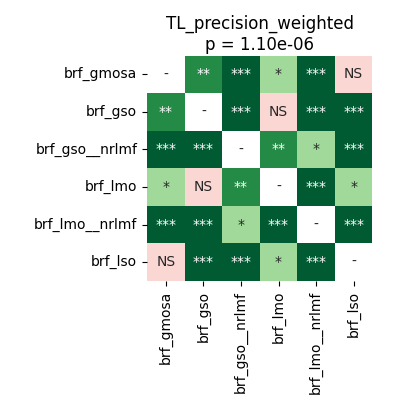

The file beside this chart, header and first rows:
	brf_gmosa	brf_gso	brf_gso__nrlmf	brf_lmo	brf_lmo__nrlmf	brf_lso
brf_gmosa	1.0	0.007736	0.0002747	0.04458	0.0002747	0.7163
brf_gso	0.007736	1.0	0.0005722	0.9799	0.0005341	0.0002747
brf_gso__nrlmf	0.0002747	0.0005722	1.0	0.007736	0.02674	0.0002289
brf_lmo	0.04458	0.9799	0.007736	1.0	0.0005722	0.02114
brf_lmo__nrlmf	0.0002747	0.0005341	0.02674	0.0005722	1.0	0.0002289
brf_lso	0.7163	0.0002747	0.0002289	0.02114	0.0002289	1.0
